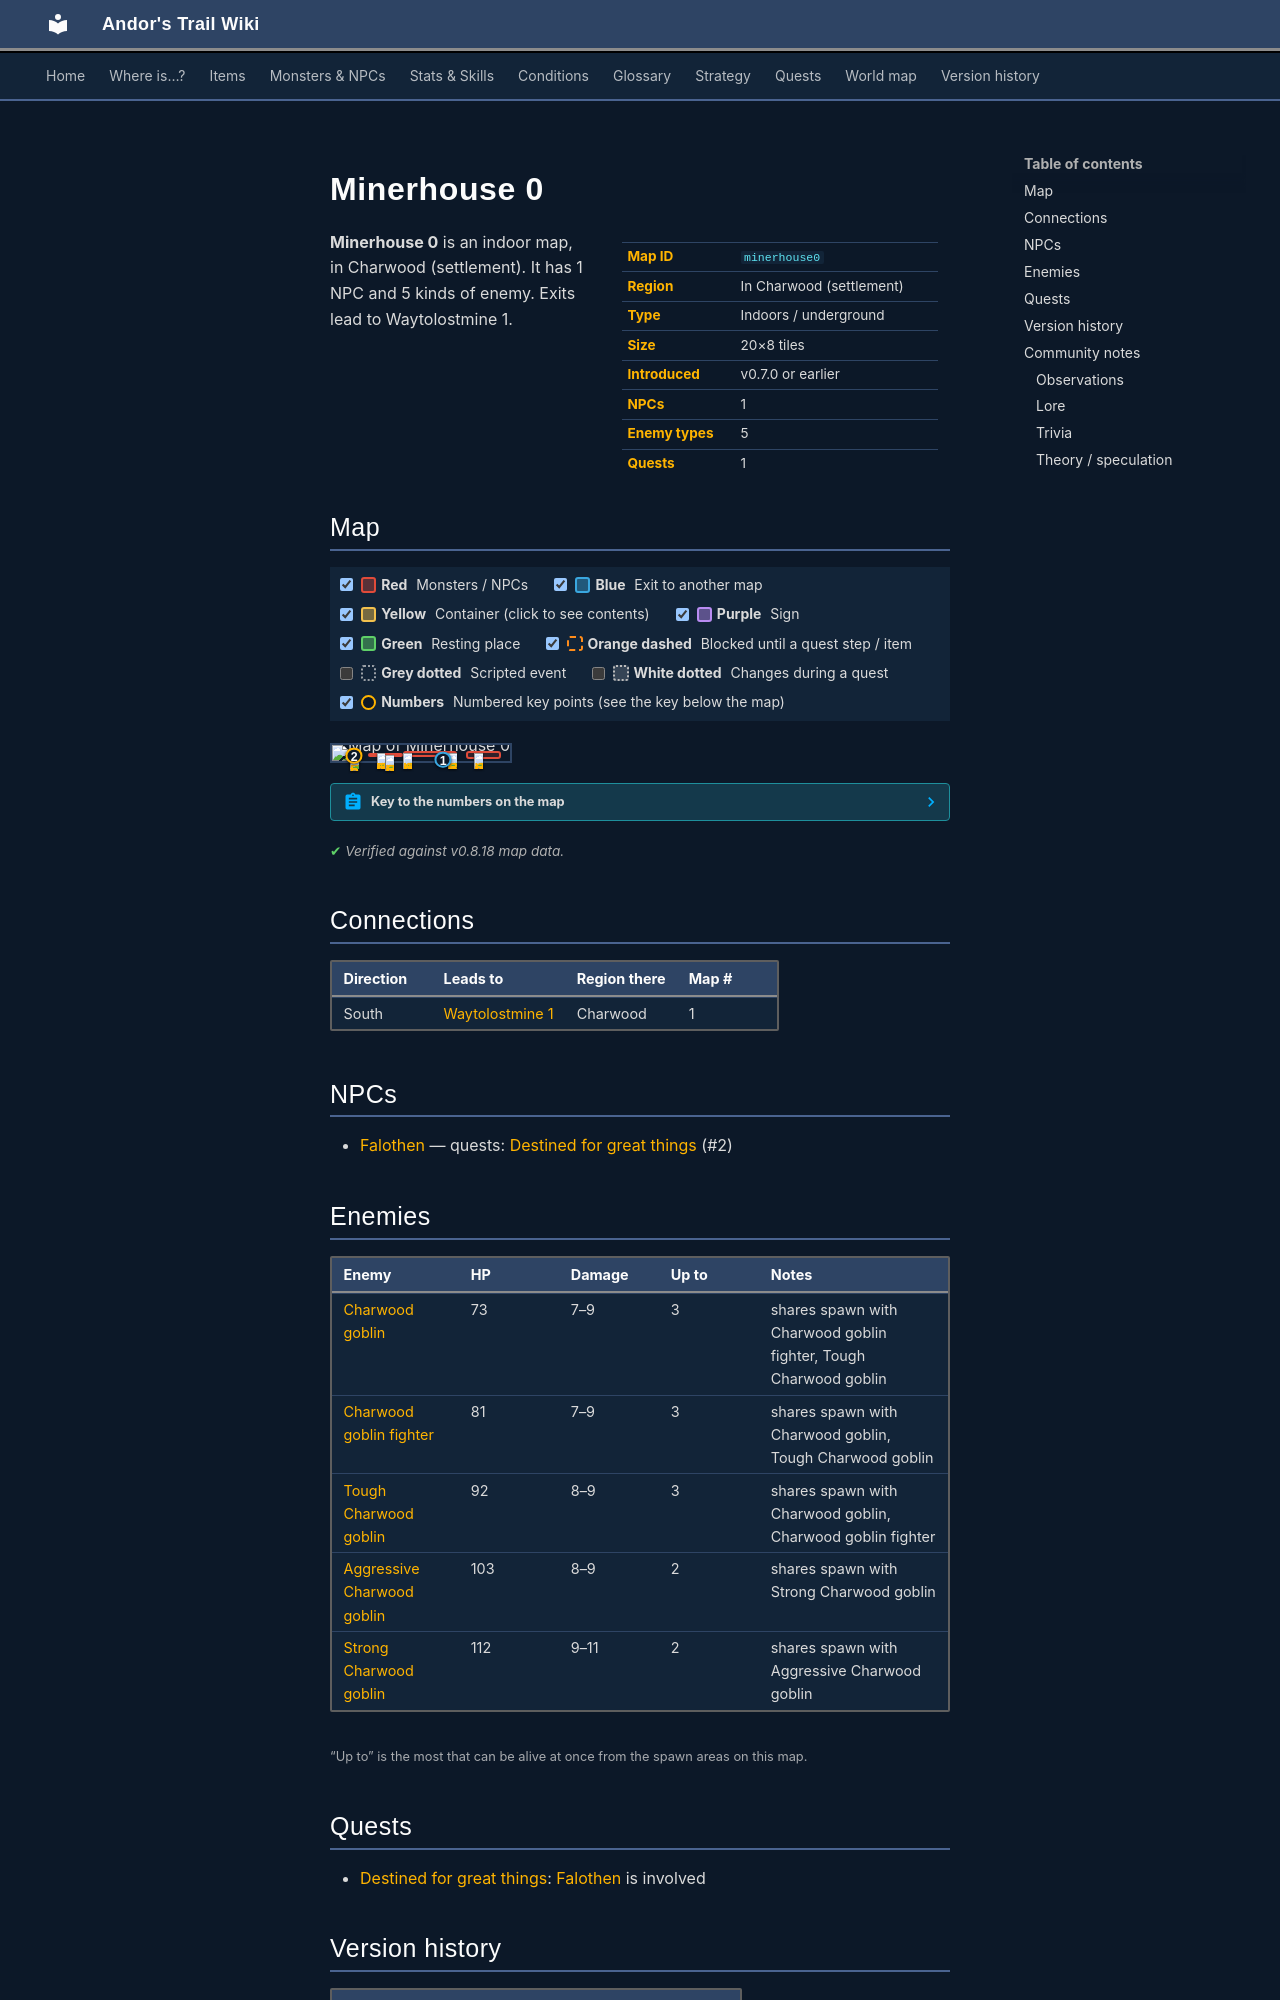

repository: asdfghjkl628/Andor-s-Trail-Wikiiii · page: maps/minerhouse0/index.html · generator: mkdocs

---
description: "Minerhouse 0 is an indoor location in Andor's Trail, in Charwood (settlement). NPCs: Falothen. Enemies: Charwood goblin, Charwood goblin fighter, Tough Charwood goblin, Aggressive Charwood goblin, Strong Charwood goblin. Exits to Waytolostmine 1."
---

# Minerhouse 0

<div class="infobox" markdown>

| | |
|---|---|
| **Map ID** | `minerhouse0` |
| **Region** | In Charwood (settlement) |
| **Type** | Indoors / underground |
| **Size** | 20×8 tiles |
| **Introduced** | v0.7.0 or earlier |
| **NPCs** | 1 |
| **Enemy types** | 5 |
| **Quests** | 1 |

</div>

**Minerhouse 0** is an indoor map, in Charwood (settlement). It has 1 NPC and 5 kinds of enemy. Exits lead to Waytolostmine 1.

## Map

<div class="map-legend" markdown="0"><label class="lg"><input type="checkbox" data-t="spawn" checked><span class="sw sw-spawn"></span><b>Red</b>&nbsp;Monsters / NPCs</label><label class="lg"><input type="checkbox" data-t="mapchange" checked><span class="sw sw-mapchange"></span><b>Blue</b>&nbsp;Exit to another map</label><label class="lg"><input type="checkbox" data-t="container" checked><span class="sw sw-container"></span><b>Yellow</b>&nbsp;Container (click to see contents)</label><label class="lg"><input type="checkbox" data-t="sign" checked><span class="sw sw-sign"></span><b>Purple</b>&nbsp;Sign</label><label class="lg"><input type="checkbox" data-t="rest" checked><span class="sw sw-rest"></span><b>Green</b>&nbsp;Resting place</label><label class="lg"><input type="checkbox" data-t="key" checked><span class="sw sw-key"></span><b>Orange dashed</b>&nbsp;Blocked until a quest step / item</label><label class="lg"><input type="checkbox" data-t="script"><span class="sw sw-script"></span><b>Grey dotted</b>&nbsp;Scripted event</label><label class="lg"><input type="checkbox" data-t="replace"><span class="sw sw-replace"></span><b>White dotted</b>&nbsp;Changes during a quest</label><label class="lg"><input type="checkbox" data-t="pin" checked><span class="sw sw-pin"></span><b>Numbers</b>&nbsp;Numbered key points (see the key below the map)</label></div>

<div class="map-wrap hide-script hide-replace" markdown="0"><img src="../../assets/maps/minerhouse0.webp" alt="Map of Minerhouse 0" width="640" height="256" loading="lazy"><a id="place-south" class="mo mo-mapchange" href="../waytolostmine1/#place-minerhouse0" title="Exit to Waytolostmine 1" style="left:60.000%;top:87.500%;width:5.000%;height:12.500%"></a><span class="mo mo-spawn" title="Spawns: Charwood goblin, Charwood goblin fighter, Tough Charwood goblin" style="left:20.000%;top:50.000%;width:20.000%;height:25.000%"></span><span class="mo mo-spawn" title="Spawns: Aggressive Charwood goblin, Strong Charwood goblin" style="left:40.000%;top:37.500%;width:30.000%;height:37.500%"></span><span class="mo mo-spawn" title="Spawns: Charwood goblin, Charwood goblin fighter, Tough Charwood goblin" style="left:75.000%;top:37.500%;width:20.000%;height:50.000%"></span><span class="mo mo-spawn" title="Spawns: Falothen" style="left:10.000%;top:62.500%;width:5.000%;height:12.500%"></span><a class="mob" href="../../monsters/charwdg5/" title="Charwood goblin fighter" style="left:30.000%;top:62.500%;width:5.000%;height:12.500%"><img src="../../assets/icons/monsters/monsters_rltiles4_21.png" alt="Charwood goblin fighter"></a><a class="mob" href="../../monsters/charwdg6/" title="Tough Charwood goblin" style="left:25.000%;top:50.000%;width:5.000%;height:12.500%"><img src="../../assets/icons/monsters/monsters_rltiles4_21.png" alt="Tough Charwood goblin"></a><a class="mob" href="../../monsters/charwdg8/" title="Strong Charwood goblin" style="left:65.000%;top:50.000%;width:5.000%;height:12.500%"><img src="../../assets/icons/monsters/monsters_rltiles4_23.png" alt="Strong Charwood goblin"></a><a class="mob" href="../../monsters/charwdg7/" title="Aggressive Charwood goblin" style="left:40.000%;top:50.000%;width:5.000%;height:12.500%"><img src="../../assets/icons/monsters/monsters_rltiles4_23.png" alt="Aggressive Charwood goblin"></a><a class="mob" href="../../monsters/charwdg4/" title="Charwood goblin" style="left:80.000%;top:50.000%;width:5.000%;height:12.500%"><img src="../../assets/icons/monsters/monsters_rltiles4_18.png" alt="Charwood goblin"></a><a class="mob" href="../../monsters/falothen0/" title="Falothen" style="left:10.000%;top:62.500%;width:5.000%;height:12.500%"><img src="../../assets/icons/monsters/monsters_tometik5_0.png" alt="Falothen"></a><a class="pin pin-exit" href="#key-1" style="left:62.500%;top:93.750%" title="Exit (south): to [Waytolostmine 1](waytolostmine1.md)">1</a><a id="pin-npc-falothen0" class="pin pin-npc" href="#key-2" style="left:12.500%;top:68.750%" title="[Falothen](../../monsters/falothen0.md): 1 quest">2</a></div>

??? abstract "Key to the numbers on the map"

    | # | What | Details |
    |---|---|---|
    | <span id="key-1"></span>1 | Exit (south) | to [Waytolostmine 1](waytolostmine1.md) |
    | <span id="key-2"></span>2 | [Falothen](../monsters/falothen0.md) | 1 quest |


<p class="verified">Verified against v0.8.18 map data.</p>

## Connections

| Direction | Leads to | Region there | Map # |
|---|---|---|---|
| South | [Waytolostmine 1](waytolostmine1.md) | Charwood | 1 |

## NPCs

- [Falothen](../monsters/falothen0.md) — quests: [Destined for great things](../quests/charwood1.md) (#2)

## Enemies

| Enemy | HP | Damage | Up to | Notes |
|---|---|---|---|---|
| [Charwood goblin](../monsters/charwdg4.md) | 73 | 7–9 | 3 | shares spawn with Charwood goblin fighter, Tough Charwood goblin |
| [Charwood goblin fighter](../monsters/charwdg5.md) | 81 | 7–9 | 3 | shares spawn with Charwood goblin, Tough Charwood goblin |
| [Tough Charwood goblin](../monsters/charwdg6.md) | 92 | 8–9 | 3 | shares spawn with Charwood goblin, Charwood goblin fighter |
| [Aggressive Charwood goblin](../monsters/charwdg7.md) | 103 | 8–9 | 2 | shares spawn with Strong Charwood goblin |
| [Strong Charwood goblin](../monsters/charwdg8.md) | 112 | 9–11 | 2 | shares spawn with Aggressive Charwood goblin |

<small>“Up to” is the most that can be alive at once from the spawn areas on this map.</small>

## Quests

- [Destined for great things](../quests/charwood1.md): [Falothen](../monsters/falothen0.md) is involved


## Version history

| Version | Change |
|---|---|
| [v0.7.0](../versions/0.7.0.md) | Present in v0.7.0 (earliest release tracked) |
| [v0.7.1](../versions/0.7.1.md) | Map layout or objects changed |
| [v0.7.2](../versions/0.7.2.md) | Map layout or objects changed |
| [v0.8.2](../versions/0.8.2.md) | Map layout or objects changed |

<p class="verified">Verified against v0.8.18 and every earlier release back to v0.7.0 (game data compared release by release).</p>
